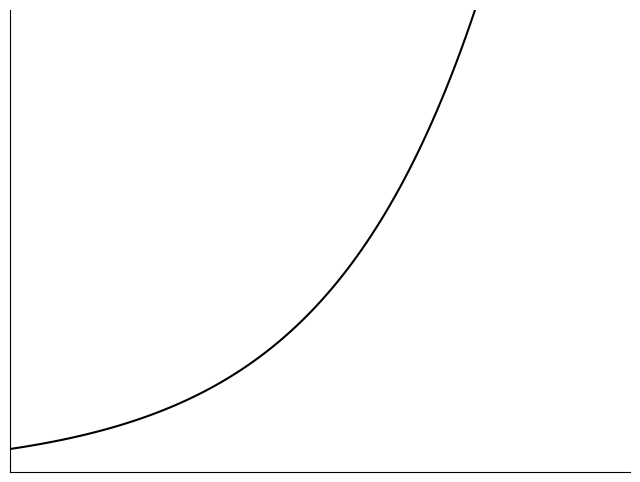

Generate this figure with matplotlib: (Note: this script raises an exception after producing the figure.)
import matplotlib.pyplot as plt
import numpy as np

from matplotlib import rc
rc('font',**{'family':'sans-serif','sans-serif':['Helvetica']})
rc('text', usetex=True)


# 100 linearly spaced numbers
x  = np.linspace(-1,2,100)


# the function, which is y = x^2 here

yfun             = lambda x: np.exp(x)
yprime           = lambda x: np.exp(x)
ybiprime         = lambda x: np.exp(x)
ytriprime        = lambda x: np.exp(x)
tangent_line     = lambda x: yprime(a)*(x - a) + yfun(a)
tangent_parabola = lambda x: yprime(a)*(x - a) + yfun(a) + ybiprime(a)*np.power((x - a),2)/2
tangent_cubic    = lambda x: yprime(a)*(x - a) + yfun(a) + ybiprime(a)*np.power((x - a),2)/2 + ytriprime(a)*np.power((x - a),3)/6

# setting the axes at the centre
fig = plt.figure()
fig.set_size_inches(8, 6)
ax = fig.add_subplot(1, 1, 1)
#ax.spines['left'].set_position('zero')
#ax.spines['bottom'].set_position('zero')
ax.spines['right'].set_color('none')
ax.spines['top'].set_color('none')
ax.xaxis.set_ticks_position('none')
ax.yaxis.set_ticks_position('none')
ax.set_yticks([])
ax.set_xticks([])
plt.ylim(bottom=0, top = yfun(2))
plt.xlim(-1,3)
# plot the function
plt.plot(x,yfun(x), 'k-',zorder=2)
plt.scatter(a, yfun(a), s = 100, c = 'r',zorder=100)
plt.plot(x, tangent_line(x), 'g', lw=2, zorder=3, linestyle = "dotted")
plt.plot(x, tangent_parabola(x), 'b', lw=2, zorder=2, linestyle = "dotted")
plt.plot(x, tangent_cubic(x), 'r', lw=2, zorder=1, linestyle = "dotted")
plt.plot([a, a], [yfun(a), 0], 'r', lw=0.5, zorder=4, linestyle='dashed')
plt.plot([-1, a], [yfun(a), yfun(a)], 'r', lw=0.5, zorder=4, linestyle='dashed')

ax.annotate(r'$\phi(\theta)$',
            xy=(-1.2, yfun(a)), xycoords='data', fontsize=12, annotation_clip=False,
            horizontalalignment='right', verticalalignment='top')


ax.annotate(r'$\phi(x)$',
            xy=(2, yfun(2)), xycoords='data', fontsize=12, annotation_clip=False,
            horizontalalignment='left', verticalalignment='top')


ax.annotate(r"$\mathcal{T}_1(x)$", color = "green",
            xy=(2, tangent_line(2)), xycoords='data', fontsize=12, annotation_clip=False,
            horizontalalignment='left', verticalalignment='top')

ax.annotate(r"$\mathcal{T}_2(x)$", color = "blue",
            xy=(2, tangent_parabola(2)), xycoords='data', fontsize=12, annotation_clip=False,
            horizontalalignment='left', verticalalignment='top')


ax.annotate(r"$\mathcal{T}_3(x)$", color = "red",
            xy=(2, tangent_cubic(2)), xycoords='data', fontsize=12, annotation_clip=False,
            horizontalalignment='left', verticalalignment='top')


ax.annotate(r'$\theta$',
            xy=(a, -0.1), xycoords='data', fontsize=12, annotation_clip=False,
            horizontalalignment='center', verticalalignment='top')

# show the plot
plt.show()
plt.savefig("Figura_4.pdf")
